8-way image classification set "yolo_classification_data" from GitHub (MarinaNasser/Nebras_RandD); label vocabulary: ascending colon, cecum, descending colon, hepatic flexure, rectum, sigmoid colon, splenic flexure, transverse colon.

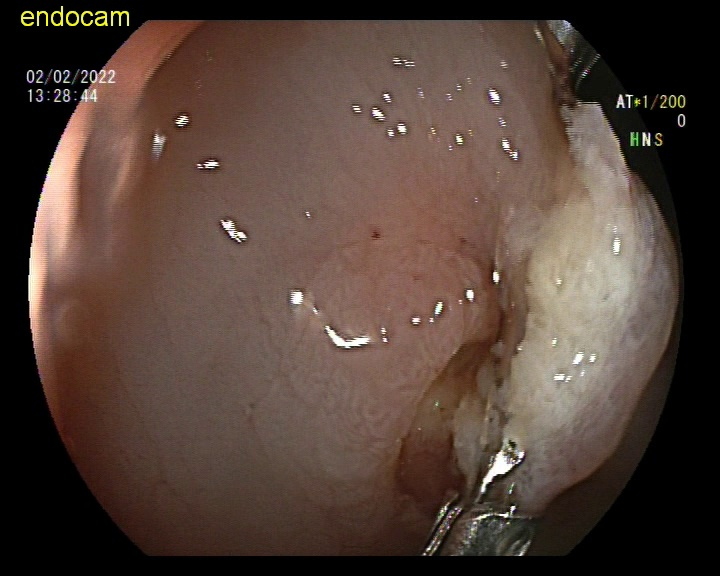
Label: descending colon

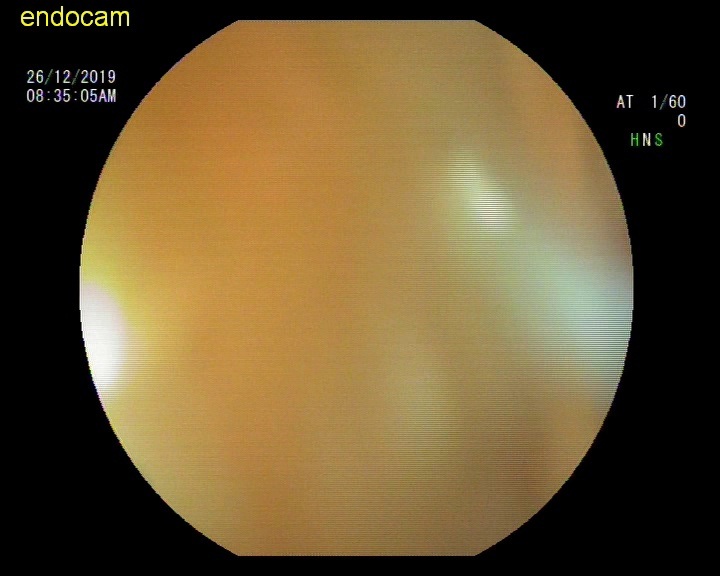
Label: hepatic flexure

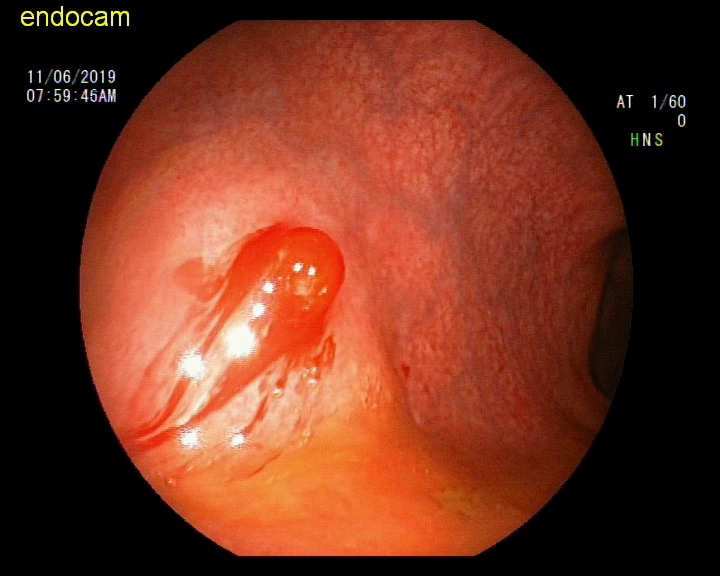
Label: rectum

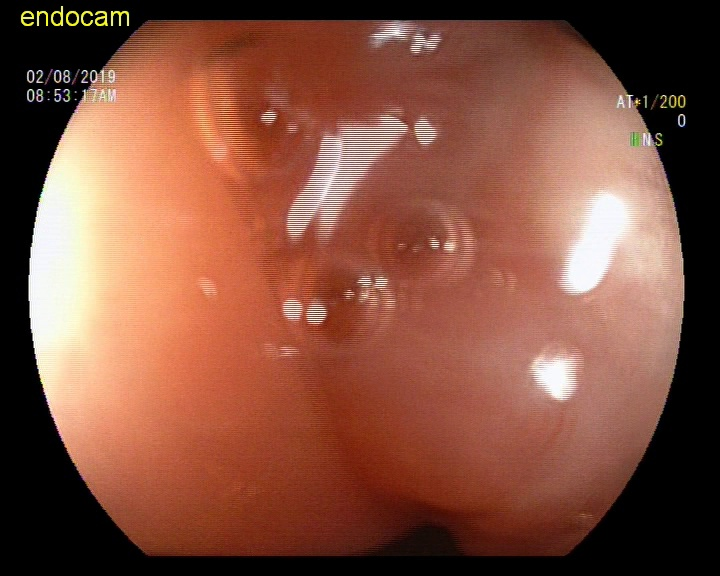
Label: splenic flexure

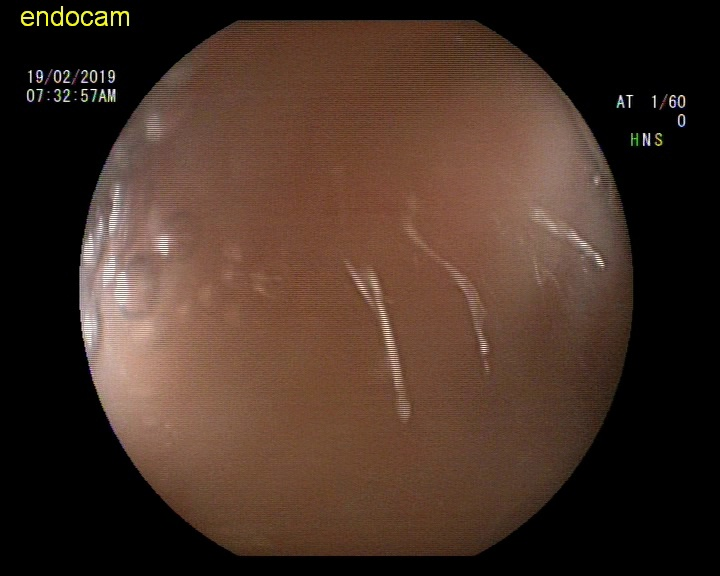
Label: sigmoid colon

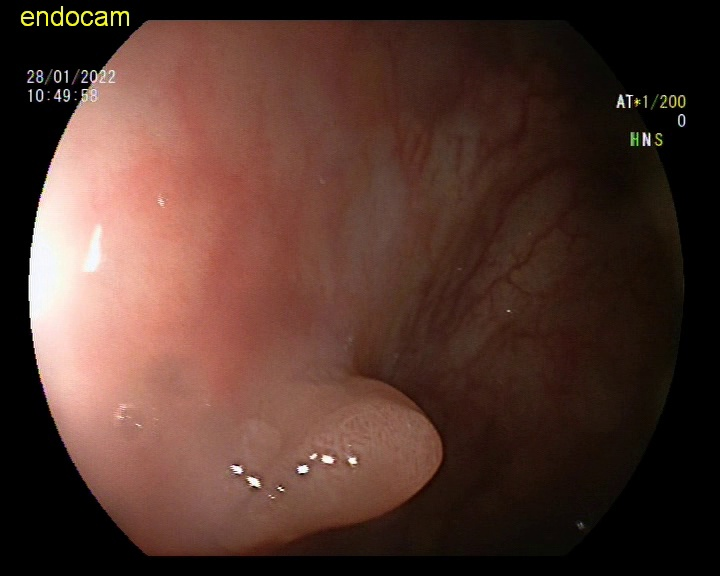
Label: ascending colon
